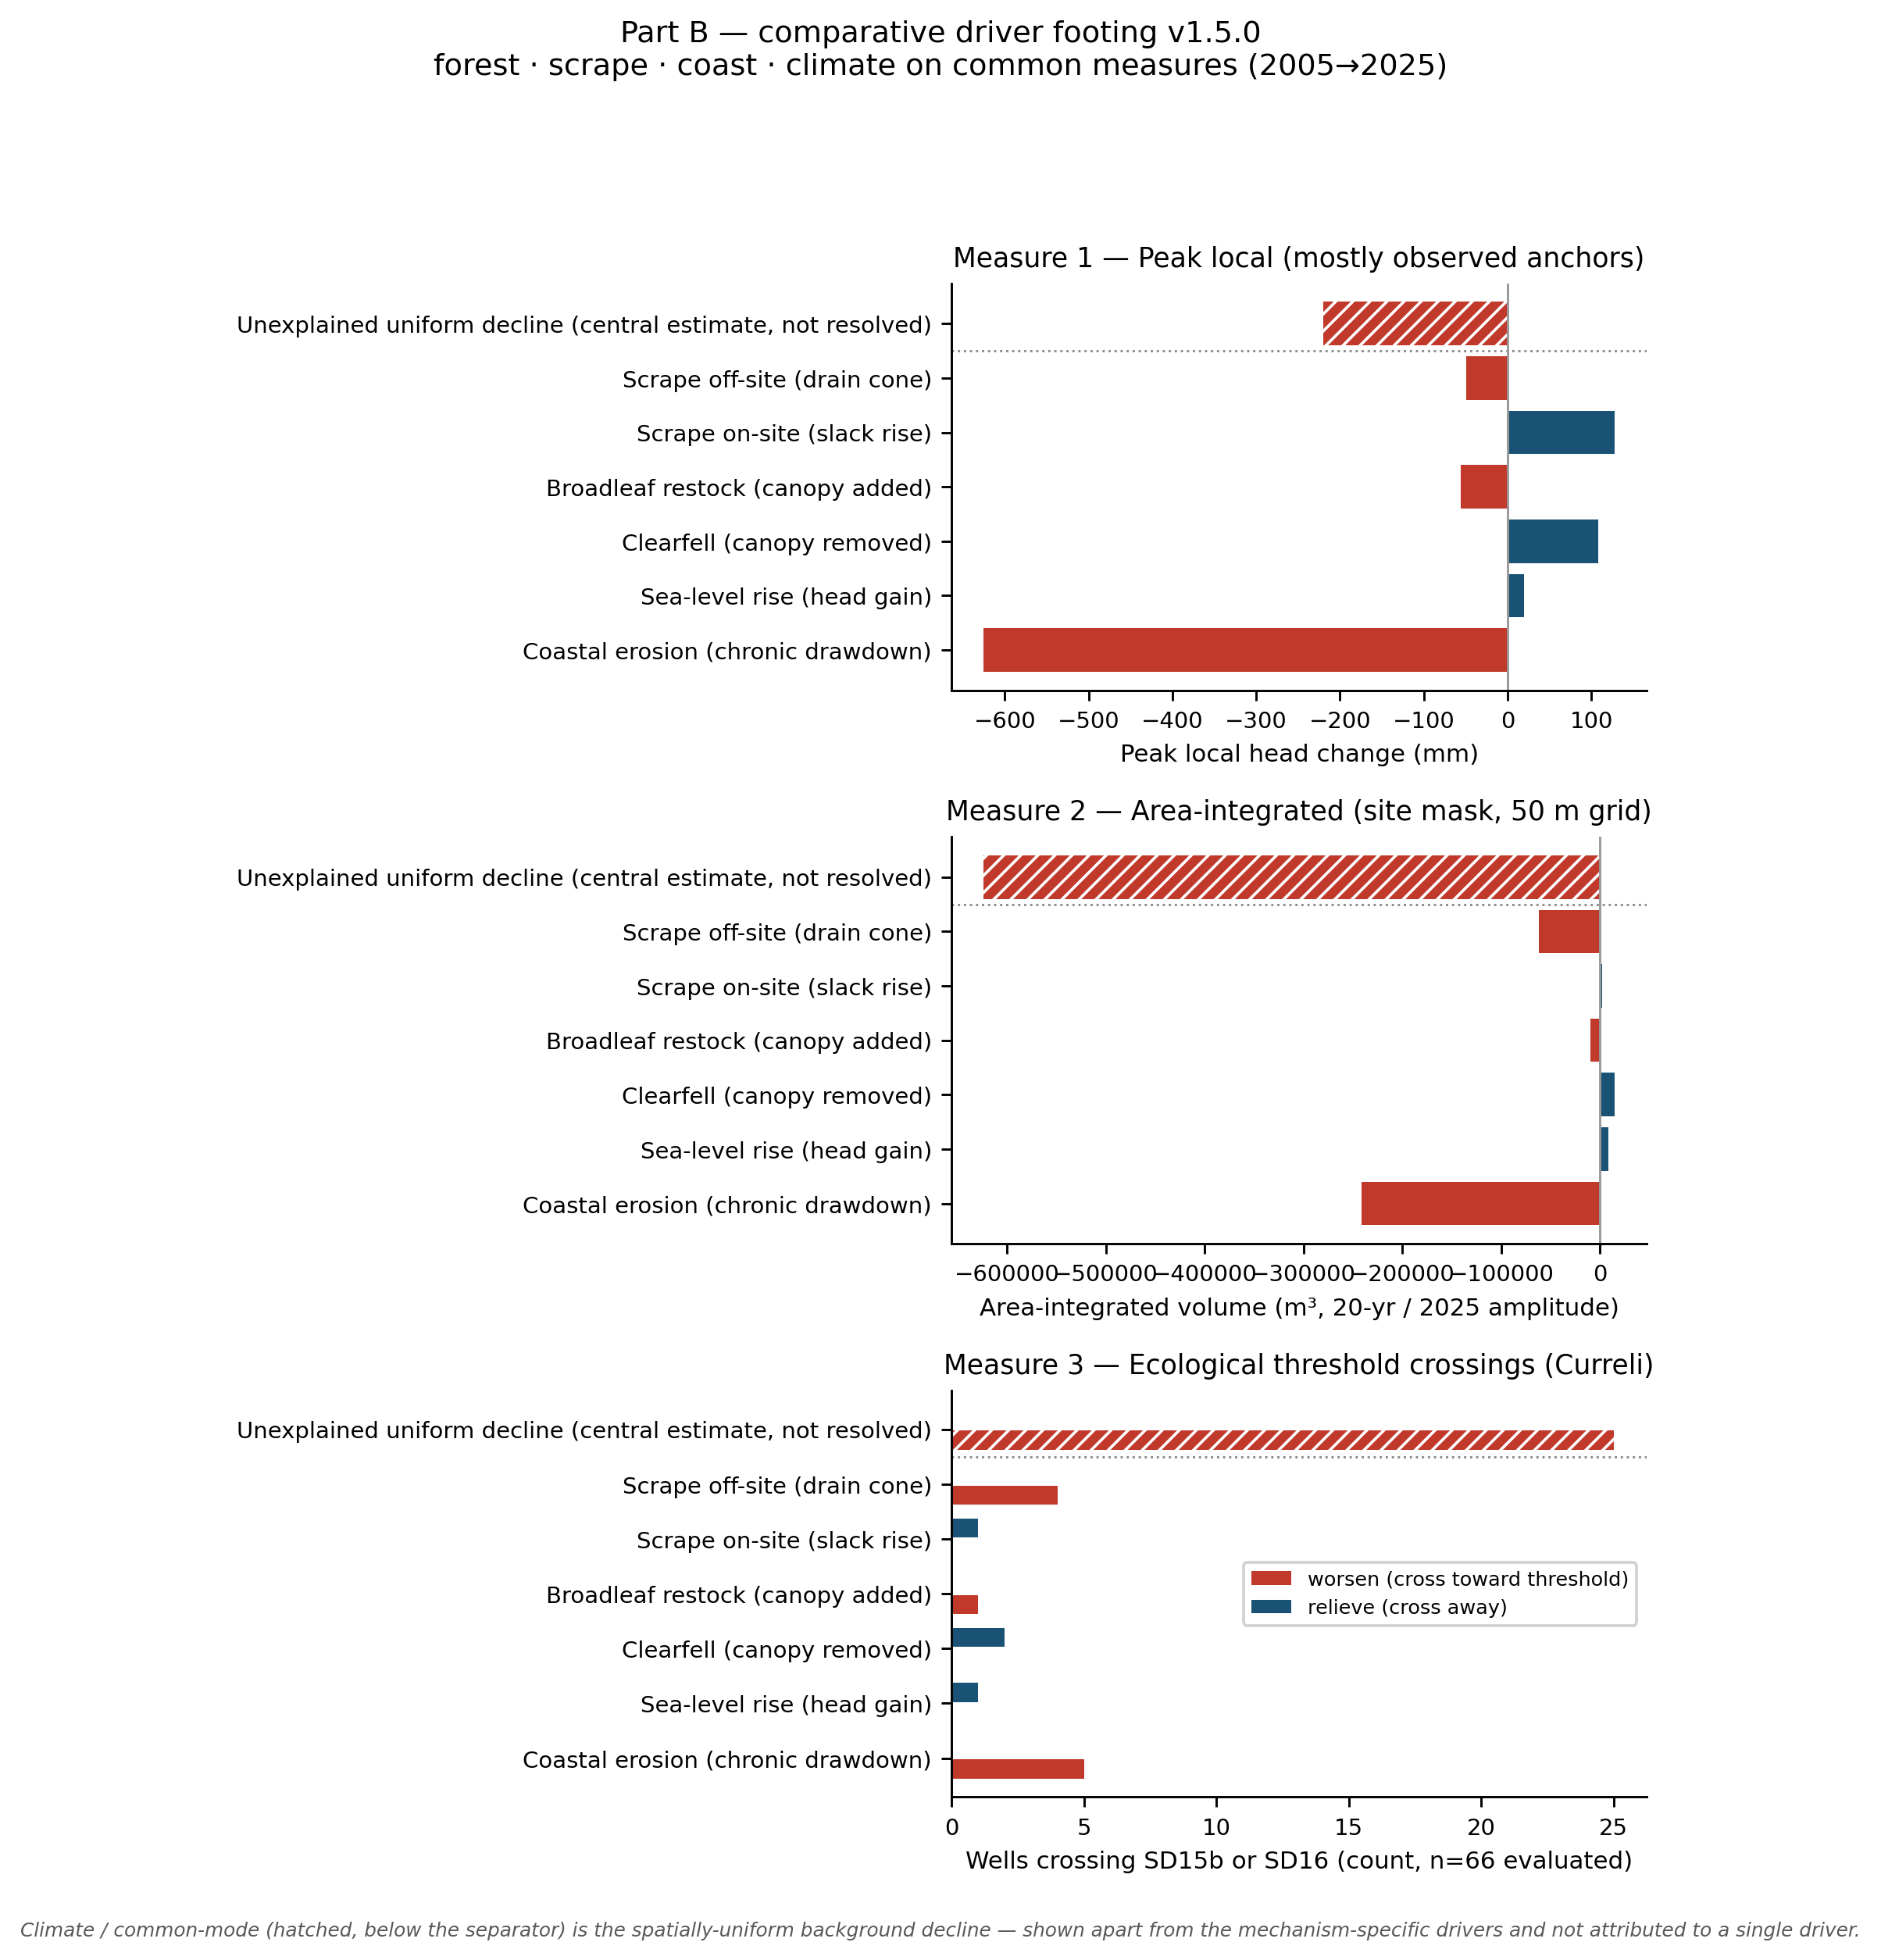

The data file committed next to this chart (first rows):
component, label, driver_group, mechanism_type, gain_or_loss, observed_or_modelled, peak_mm, area_mm_ha, volume_m3, n_wells_evaluated, sd15b_crossings_worsen, sd15b_crossings_relieve, sd16_crossings_worsen, sd16_crossings_relieve, equivalent_depth_site_mean_mm, pct_of_coast
coast_erosion, Coastal erosion (chronic drawdown), Coast, progressive, loss, modelled, -625.6, -80888, -241210, 66.0, 0.0, 0.0, 5.0, 0.0, -85.21, 100.0
slr, Sea-level rise (head gain), Coast, progressive, gain, modelled, 20.0, 2860, 8527, 66.0, 0.0, 0.0, 0.0, 1.0, 3.012, 3.535
clearfell, Clearfell (canopy removed), Forest management, step, gain, observed, 108.2, 5541, 15101, 66.0, 0.0, 0.0, 0.0, 2.0, 5.838, 6.851
broadleaf, Broadleaf restock (canopy added), Forest management, progressive, loss, modelled, -56.2, -3706, -10099, 66.0, 0.0, 0.0, 1.0, 0.0, -3.904, 4.582
scrape_onsite, Scrape on-site (slack rise), Dune scraping, step, gain, observed, 128.1, 606.7, 1809, 66.0, 0.0, 0.0, 0.0, 1.0, 0.6391, 0.75
scrape_offsite, Scrape off-site (drain cone), Dune scraping, redistributive, loss, observed, -49.5, -20853, -62183, 66.0, 0.0, 0.0, 4.0, 0.0, -21.97, 25.78
climate, Unexplained uniform decline (central est…, Unexplained (uniform), uniform, loss, modelled, -220.4, -209259, -624012, 66.0, 0.0, 0.0, 25.0, 0.0, -220.4, 258.7
scrape_net, Scrape NET (on-site + off-site), Dune scraping, redistributive, net, observed+modelled, , -20246, -60374, , , , , , -21.33, 25.03
